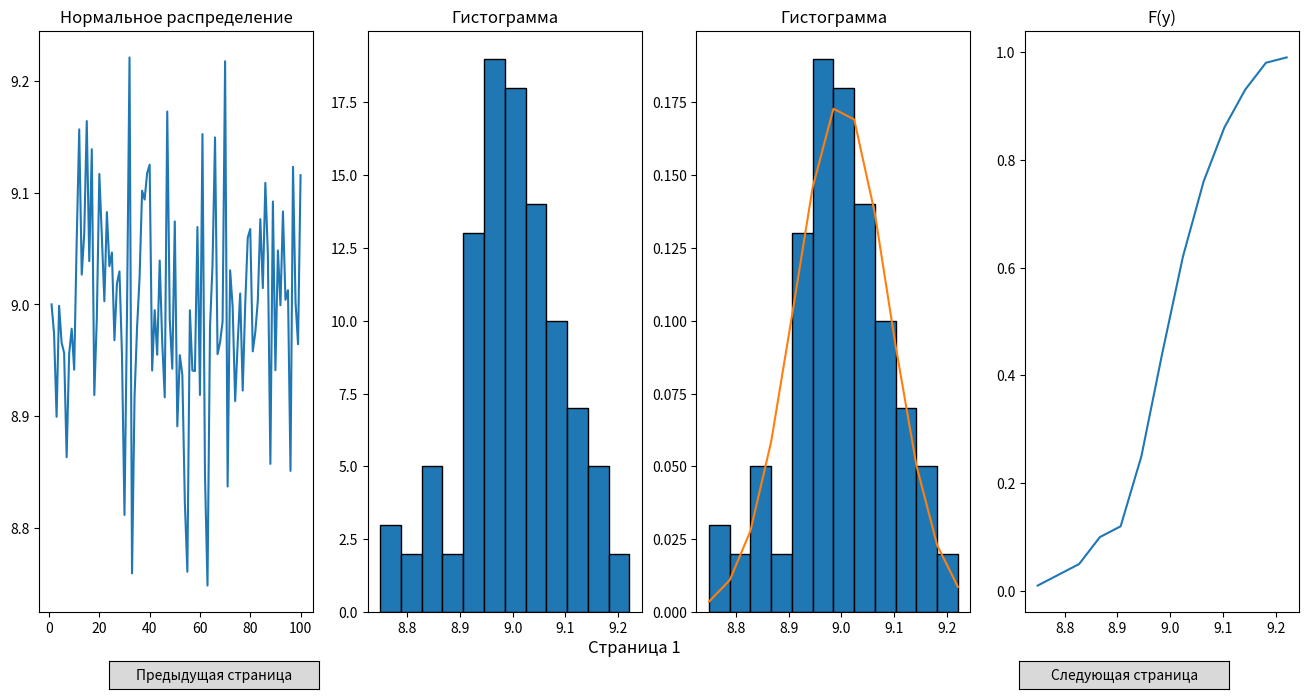

Source code (Python):
import matplotlib.pyplot as plt
from matplotlib.widgets import Button
from scipy.stats import norm, binom, poisson
import numpy as np
import copy

#   Начальные значения
variant = 9
np.random.seed(variant)
item_size = 100

#   Решение задачи
class Task:
    #   Начальные значения
    def __init__(self):
        self.x = list(range(1, 101))
        self.y = np.zeros(item_size)
        self.dev = variant / 100
        self.pocket_count = 12
    #   Посчитать количество карманов
    def count_pockets(self):
        self.pocket_value = np.zeros((self.pocket_count + 1), dtype=int)
        for i in range(0, item_size):
            for j in range(0, self.pocket_value.size):
                if self.y[i] <= self.pocket_list[j]:
                    self.pocket_value[j] += 1
                    break
    #   Для графиков на стр 1-5
    def y_graph(self):
        self.f_y = copy.copy(self.rel_speq)
        for i in range(1, self.f_y.size):
            self.f_y[i] = self.f_y[i - 1] + self.f_y[i]
    #   Страница 1
    def solve_list_1(self):
        self.y = np.random.normal(variant, self.dev, item_size)
        self.pocket_count = 12
        self.min = self.y.min()
        self.max = self.y.max()
        self.pocket = (self.max - self.min) / self.pocket_count
        self.pocket_list = np.zeros(self.pocket_count + 1)
        self.pocket_list[0] = self.min
        for i in range(1, self.pocket_count + 1):
            self.pocket_list[i] = self.pocket_list[i - 1] + self.pocket

        self.count_pockets()
        self.rel_speq = copy.copy(self.pocket_value) / item_size
        self.norm_dist = np.arange(float(self.pocket_count + 1)) * 0
        for i in range(0, self.norm_dist.size):
            self.norm_dist[i] = norm.pdf(self.pocket_list[i], variant, self.dev)
        self.nr = copy.copy(self.norm_dist) / sum(self.norm_dist)
    #   Страница 2
    def solve_list_2(self):
        self.y = np.random.uniform(variant, variant * 2, item_size)
        self.pocket = 1
        self.pocket_count = variant
        self.min = variant + 1
        self.max = variant * 2
        self.pocket_list = list(range(self.min, self.max + 1))
        self.count_pockets()
        self.pocket_value = self.pocket_value[:variant]
        self.rel_speq = copy.copy(self.pocket_value) / item_size
        self.theory = copy.copy(self.pocket_value) * 0 + 1 / variant
        self.y_graph()
    #   Страница 3
    def solve_list_3(self):
        for i in range(0, item_size):
            self.y = np.random.binomial(1, 0.17, item_size)
        self.pocket_list = [0, 1]
        self.pocket_value = np.zeros((2), dtype=int)
        self.pocket_count = 2
        for i in range(0, item_size):
            if self.y[i] == 0:
                self.pocket_value[0] += 1
            else:
                self.pocket_value[1] += 1
        self.rel_speq = copy.copy(self.pocket_value) / item_size
        self.theory = [1 - self.dev, self.dev]
        self.f_y = copy.copy(self.rel_speq)
        self.f_y[1] = self.f_y[1] + self.f_y[0]
    #   Страница 4
    def solve_list_4(self):
        self.m = 5
        for i in range(0, item_size):
            self.y = np.random.binomial(self.m, 0.17, item_size)
        self.pocket = 1
        self.pocket_count = self.m
        self.min = 0
        self.max = self.m
        self.pocket_list = list(range(self.min, self.max + 1))
        self.count_pockets()
        self.rel_speq = copy.copy(self.pocket_value) / item_size
        self.theory = np.arange(float(self.pocket_count + 1)) * 0
        for i in range(0, self.m):
            self.theory[i] = binom.pmf(self.pocket_list[i], self.m, self.dev)
        self.y_graph()
    #   Страница 5
    def solve_list_5(self):
        self.y = np.random.poisson(variant, item_size)
        self.min = 0
        self.max = max(self.y)
        self.pocket = 1
        self.pocket_count = self.max
        self.pocket_list = list(range(self.min, self.max + 1))
        self.count_pockets()
        self.rel_speq = copy.copy(self.pocket_value) / item_size
        self.theory = np.arange(float(self.pocket_count + 1)) * 0
        for i in range(0, self.pocket_count):
            self.theory[i] = poisson.pmf(self.pocket_list[i], sum(self.y) / item_size)
        self.y_graph()
    #   Страница 6
    def solve_list_6(self):
        self.item_size_2 = 200
        self.rand_num = np.random.rand(10)
        self.d1 = variant
        self.d2 = variant * 2
        self.d3 = variant * 3
        self.d4 = 200 - variant
        self.e1 = self.rand_num.max()
        self.e2 = np.mean(self.rand_num)
        self.e3 = self.rand_num.min()

        if self.d1 >= self.item_size_2:
            self.d1 = self.item_size_2 - 1
        if self.d2 >= self.item_size_2:
            self.d2 = self.item_size_2 - 1
        if self.d3 >= self.item_size_2:
            self.d3 = self.item_size_2 - 1
        if self.d4 >= self.item_size_2:
            self.d4 = self.item_size_2 - 1

        self.x = list(range(1, 201))
        self.y = np.random.rand(self.item_size_2)
        self.msa_d1 = np.zeros(self.item_size_2 - self.d1)
        self.msa_d2 = np.zeros(self.item_size_2 - self.d2)
        self.msa_d3 = np.zeros(self.item_size_2 - self.d3)
        self.msa_d4 = np.zeros(self.item_size_2 - self.d4)
        self.ecsp_e1 = np.zeros(self.item_size_2 - 1)
        self.ecsp_e2 = np.zeros(self.item_size_2 - 1)
        self.ecsp_e3 = np.zeros(self.item_size_2 - 1)

        for i in range(0, self.item_size_2):
            if i + 1 >= self.d1:
                self.msa_d1[i - self.d1] = 0
                for j in range(0, self.d1):
                    self.msa_d1[i - self.d1] += self.y[i - j]
                self.msa_d1[i - self.d1] /= self.d1
            if i + 1 >= self.d2:
                self.msa_d2[i - self.d2] = 0
                for j in range(0, self.d2):
                    self.msa_d2[i - self.d2] += self.y[i - j]
                self.msa_d2[i - self.d2] /= self.d2
            if i + 1 >= self.d3:
                self.msa_d3[i - self.d3] = 0
                for j in range(0, self.d3):
                    self.msa_d3[i - self.d3] += self.y[i - j]
                self.msa_d3[i - self.d3] /= self.d3
            if i + 1 >= self.d4:
                self.msa_d4[i - self.d4] = 0
                for j in range(0, self.d4):
                    self.msa_d4[i - self.d4] += self.y[i - j]
                self.msa_d4[i - self.d4] /= self.d4
            if i == 1:
                self.ecsp_e1[i - 1] = self.y[i] * self.e1
                self.ecsp_e2[i - 1] = self.y[i] * self.e2
                self.ecsp_e3[i - 1] = self.y[i] * self.e3
            if i > 1:
                self.ecsp_e1[i - 1] = (
                    self.y[i] * self.e1 + (1 - self.e1) * self.ecsp_e1[i - 2]
                )
                self.ecsp_e2[i - 1] = (
                    self.y[i] * self.e2 + (1 - self.e2) * self.ecsp_e2[i - 2]
                )
                self.ecsp_e3[i - 1] = (
                    self.y[i] * self.e3 + (1 - self.e3) * self.ecsp_e3[i - 2]
                )

        self.average = np.zeros(8)
        self.dispers = np.zeros(8)
        self.sko = np.zeros(8)

        self.average[0] = np.mean(self.y)
        self.average[1] = np.mean(self.msa_d1)
        self.average[2] = np.mean(self.msa_d2)
        self.average[3] = np.mean(self.msa_d3)
        self.average[4] = np.mean(self.msa_d4)
        self.average[5] = np.mean(self.ecsp_e1)
        self.average[6] = np.mean(self.ecsp_e2)
        self.average[7] = np.mean(self.ecsp_e3)

        self.square_deviation = lambda x: (x - np.mean(self.y)) ** 2
        self.dispers[0] = sum(map(self.square_deviation, self.y)) / (
            self.item_size_2 - 1
        )
        self.square_deviation = lambda x: (x - np.mean(self.msa_d1)) ** 2
        self.dispers[1] = sum(map(self.square_deviation, self.msa_d1)) / (
            self.item_size_2 - 1
        )
        self.square_deviation = lambda x: (x - np.mean(self.msa_d2)) ** 2
        self.dispers[2] = sum(map(self.square_deviation, self.msa_d2)) / (
            self.item_size_2 - 1
        )
        self.square_deviation = lambda x: (x - np.mean(self.msa_d3)) ** 2
        self.dispers[3] = sum(map(self.square_deviation, self.msa_d3)) / (
            self.item_size_2 - 1
        )
        self.square_deviation = lambda x: (x - np.mean(self.msa_d4)) ** 2
        self.dispers[4] = sum(map(self.square_deviation, self.msa_d4)) / (
            self.item_size_2 - 1
        )
        self.square_deviation = lambda x: (x - np.mean(self.ecsp_e1)) ** 2
        self.dispers[5] = sum(map(self.square_deviation, self.ecsp_e1)) / (
            self.item_size_2 - 1
        )
        self.square_deviation = lambda x: (x - np.mean(self.ecsp_e2)) ** 2
        self.dispers[6] = sum(map(self.square_deviation, self.ecsp_e2)) / (
            self.item_size_2 - 1
        )
        self.square_deviation = lambda x: (x - np.mean(self.ecsp_e3)) ** 2
        self.dispers[7] = sum(map(self.square_deviation, self.ecsp_e3)) / (
            self.item_size_2 - 1
        )

        for i in range(0, 8):
            self.sko[i] = self.dispers[i] ** (0.5)

#   Отрисовка графиоков на всех страницах
class Drawer:
    def __init__(self):
        self.page = 0
        self.max_pages = 6
        self.axes_page = figure.add_axes([0.4, 0.01, 0.15, 0.04])
        self.axes_page.axis("off")
        self.draw_page(0)
    #   Выбрать следующую страницу
    def select_next_page(self, event):
        if self.page + 1 < self.max_pages:
            self.page += 1
            for i in range(0, 4):
                axis[i].clear()
            self.draw_page(self.page)
            plt.draw()
    #   Выбрать предыдущую страницу
    def select_prev_page(self, event):
        if self.page > 0:
            self.page -= 1
            for i in range(0, 4):
                axis[i].clear()
            self.draw_page(self.page)
            plt.draw()
    #   Отрисовка выбранной страницы
    def draw_page(self, page):
        self.axes_page.set_title("Страница " + str(self.page + 1))
        if page == 0:
            self.draw_page_1()
        if page == 1:
            self.draw_page_2()
        if page == 2:
            self.draw_page_3()
        if page == 3:
            self.draw_page_4()
        if page == 4:
            self.draw_page_5()
        if page == 5:
            self.draw_page_6()
    #   Отрисовка для страницы 1
    def draw_page_1(self):
        axis[0].plot(t1.x, t1.y)
        axis[1].hist(t1.y, edgecolor="black", bins=t1.pocket_count)
        axis[2].hist(
            t1.y,
            weights=np.ones_like(t1.y) / len(t1.y),
            edgecolor="black",
            bins=t1.pocket_count,
        )
        axis[2].plot(t1.pocket_list, t1.nr)
        axis[3].plot(t1.pocket_list, t1.f_y)

        axis[0].set_title("Нормальное распределение")
        axis[1].set_title("Гистограмма")
        axis[2].set_title("Гистограмма")
        axis[3].set_title("F(y)")
    #   Отрисовка для страницы 2
    def draw_page_2(self):
        axis[0].plot(t2.x, t2.y)
        axis[1].hist(t2.y, edgecolor="black", bins=t2.pocket_count)
        axis[2].hist(
            t2.y,
            weights=np.ones_like(t2.y) / len(t2.y),
            edgecolor="black",
            bins=t2.pocket_count,
        )
        axis[2].plot(t2.pocket_list, t2.theory)
        axis[3].plot(t2.pocket_list, t2.f_y)

        axis[0].set_title("Равномерное распределение")
        axis[1].set_title("Гистограмма")
        axis[2].set_title("Гистограмма")
        axis[3].set_title("F(y)")
    #   Отрисовка для страницы 3
    def draw_page_3(self):
        axis[0].plot(t3.x, t3.y)
        axis[1].hist(t3.y, edgecolor="black", bins=t3.pocket_count)
        axis[2].hist(
            t3.y,
            weights=np.ones_like(t3.y) / len(t3.y),
            edgecolor="black",
            bins=t3.pocket_count,
        )
        axis[2].plot(t3.pocket_list, t3.theory)
        axis[3].plot(t3.pocket_list, t3.f_y)
        axis[0].set_title("Бернулли")
        axis[1].set_title("Гистограмма")
        axis[2].set_title("Гистограмма")
        axis[3].set_title("F(y)")
    #   Отрисовка для страницы 4
    def draw_page_4(self):
        axis[0].plot(t4.x, t4.y)
        axis[1].hist(t4.y, edgecolor="black", bins=t4.pocket_count)
        axis[2].hist(
            t4.y,
            weights=np.ones_like(t4.y) / len(t4.y),
            edgecolor="black",
            bins=t4.pocket_count,
        )
        axis[2].plot(t4.pocket_list, t4.theory)
        axis[3].plot(t4.pocket_list, t4.f_y)
        axis[0].set_title("Биноминальное")
        axis[1].set_title("Гистограмма")
        axis[2].set_title("Гистограмма")
        axis[3].set_title("F(y)")
    #   Отрисовка для страницы 5
    def draw_page_5(self):
        axis[0].plot(t5.x, t5.y)
        axis[1].hist(t5.y, edgecolor="black", bins=t5.pocket_count)
        axis[2].hist(
            t5.y,
            weights=np.ones_like(t5.y) / len(t5.y),
            edgecolor="black",
            bins=t5.pocket_count,
        )
        axis[2].plot(t5.pocket_list, t5.theory)
        axis[3].plot(t5.pocket_list, t5.f_y)
        axis[0].set_title("Распределение Пуассона")
        axis[1].set_title("Гистограмма")
        axis[2].set_title("Гистограмма")
        axis[3].set_title("F(y)")
    #   Отрисовка для страницы 6
    def draw_page_6(self):
        axis[0].plot(t6.x, t6.y, label="Фактический")
        axis[0].plot(list(range(t6.d1 + 1, 201)), t6.msa_d1, label="Сглаживание d1")
        axis[0].plot(list(range(t6.d2 + 1, 201)), t6.msa_d2, label="Сглаживание d2")
        axis[0].plot(list(range(t6.d3 + 1, 201)), t6.msa_d3, label="Сглаживание d3")
        axis[0].plot(list(range(t6.d4 + 1, 201)), t6.msa_d4, label="Сглаживание d4")
        axis[1].plot(t6.x, t6.y, label="Фактический")
        axis[1].plot(list(range(2, 201)), t6.ecsp_e1, label="Прогноз e1")
        axis[1].plot(list(range(2, 201)), t6.ecsp_e2, label="Прогноз e2")
        axis[1].plot(list(range(2, 201)), t6.ecsp_e3, label="Прогноз e3")
        axis[2].plot(1, t6.average[0], ":o", label="Среднее СП")
        axis[2].plot(1, t6.dispers[0], ":o", label="Дисп. СП")
        axis[2].plot(1, t6.sko[0], ":o", label="СКО СП")
        axis[2].plot(
            list(range(2, 6)),
            np.array([t6.average[i] for i in range(1, 5)]),
            label="Среднее МСС",
        )
        axis[2].plot(
            list(range(2, 6)),
            np.array([t6.dispers[i] for i in range(1, 5)]),
            label="Дисп. МСС",
        )
        axis[2].plot(
            list(range(2, 6)),
            np.array([t6.sko[i] for i in range(1, 5)]),
            label="СКО МСС",
        )
        axis[2].plot(
            list(range(6, 9)),
            np.array([t6.average[i] for i in range(5, 8)]),
            label="Среднее МЭС",
        )
        axis[2].plot(
            list(range(6, 9)),
            np.array([t6.dispers[i] for i in range(5, 8)]),
            label="Дисп. МЭС",
        )
        axis[2].plot(
            list(range(6, 9)),
            np.array([t6.sko[i] for i in range(5, 8)]),
            label="СКО МЭС",
        )
        axis[0].set_title("Метод скользящего среднего")
        axis[0].legend()
        axis[1].set_title("Экспоненциальное сглаживание")
        axis[1].legend()
        axis[2].set_title("Стат. хар-ки сглаженных CП")
        axis[2].legend()


if __name__ == "__main__":
    t1 = Task()
    t1.solve_list_1()
    t1.y_graph()

    t2 = Task()
    t2.solve_list_2()
    t2.y_graph()

    t3 = Task()
    t3.solve_list_3()
    t3.y_graph()

    t4 = Task()
    t4.solve_list_4()
    t4.y_graph()

    t5 = Task()
    t5.solve_list_5()
    t5.y_graph()

    t6 = Task()
    t6.solve_list_6()

    figure, axis = plt.subplots(1, 4)
    figure.set_figheight(7)
    figure.set_figwidth(14)

    draw_callback = Drawer()
    axes_prev_page = figure.add_axes([0.1, 0.01, 0.15, 0.04])
    axes_next_page = figure.add_axes([0.75, 0.01, 0.15, 0.04])
    but_prev_page = Button(axes_prev_page, "Предыдущая страница")
    but_next_page = Button(axes_next_page, "Следующая страница")
    but_prev_page.on_clicked(draw_callback.select_prev_page)
    but_next_page.on_clicked(draw_callback.select_next_page)

    plt.subplots_adjust(left=0.05, bottom=0.12, top=0.95, right=0.95)
    plt.show()
